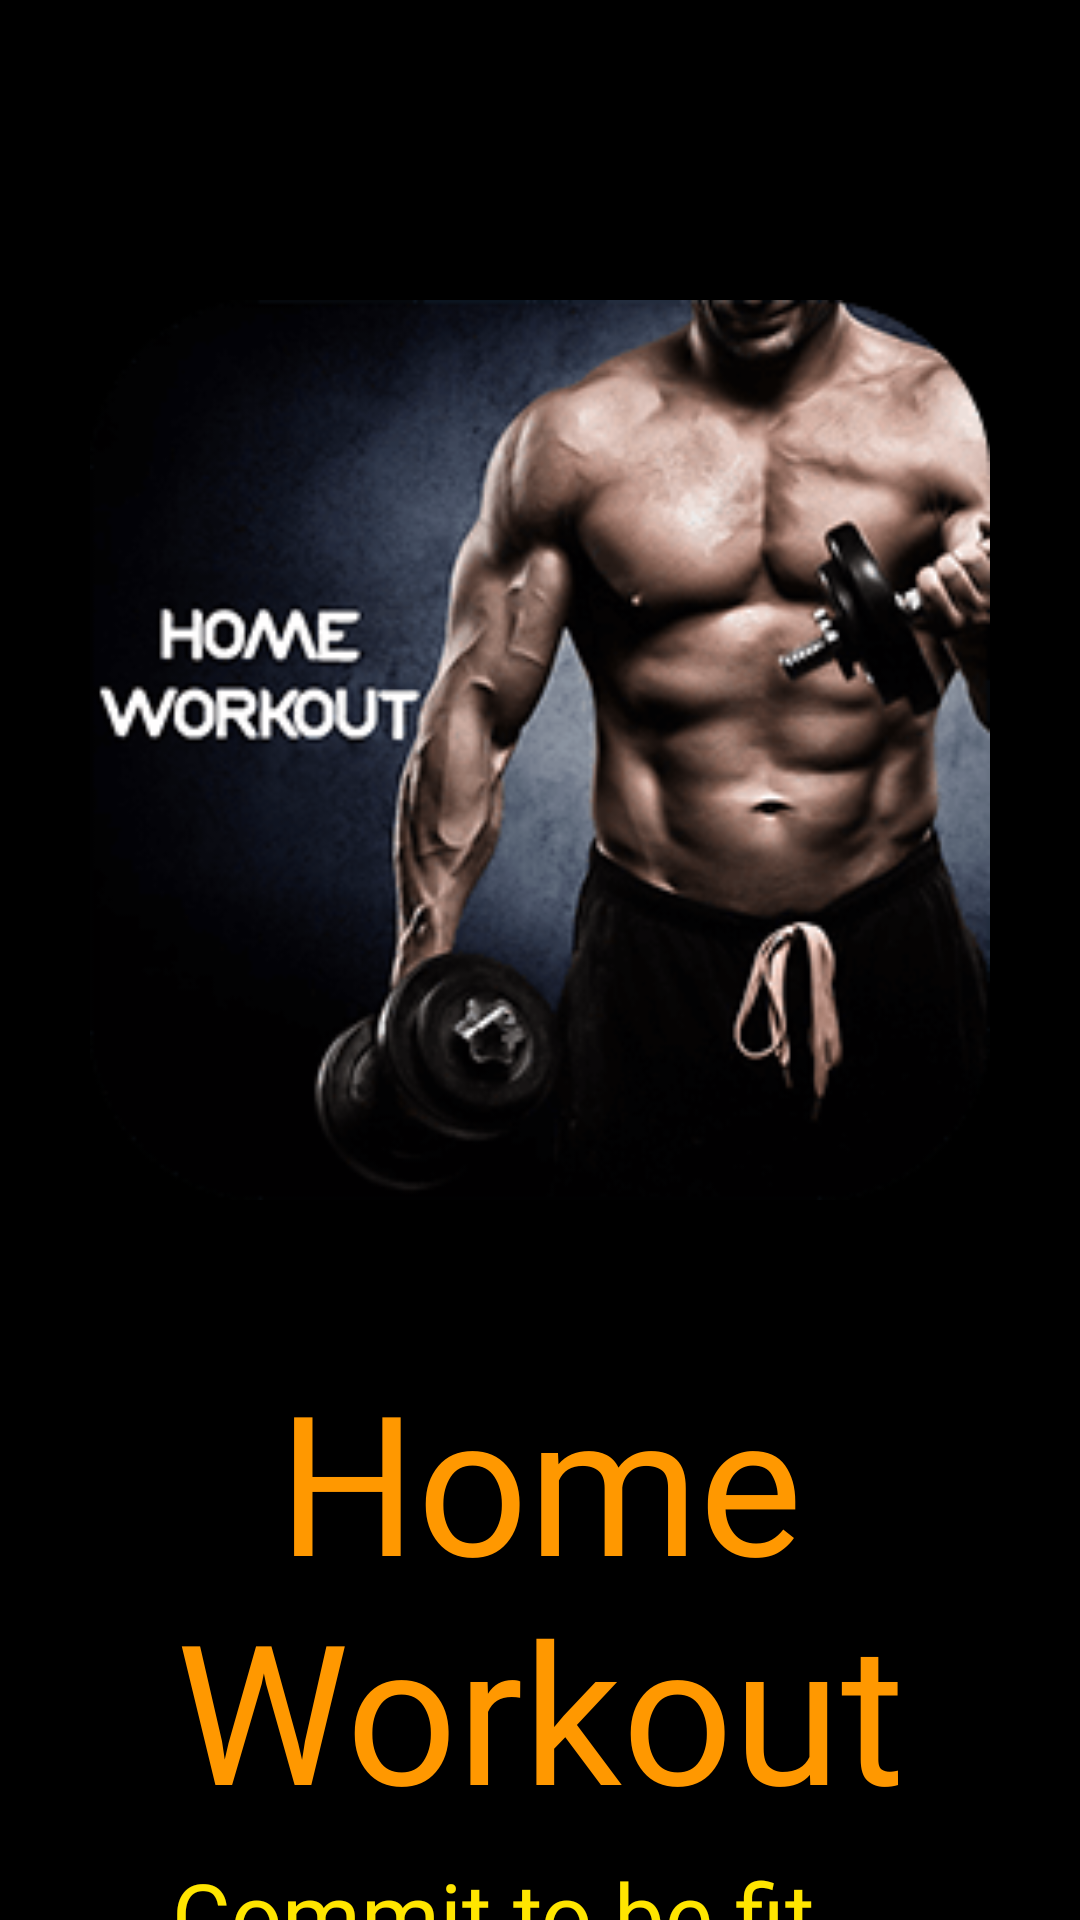

Reconstruct the res/layout file that produces this screen, plus the resources it refers to.
<!-- AndroidManifest.xml: application theme AppTheme.NoActionBar.. -->
<!-- res/layout/activity_splash_screen.xml -->
<?xml version="1.0" encoding="utf-8"?>
<androidx.constraintlayout.widget.ConstraintLayout xmlns:android="http://schemas.android.com/apk/res/android"
    xmlns:app="http://schemas.android.com/apk/res-auto"
    xmlns:tools="http://schemas.android.com/tools"
    android:layout_width="match_parent"
    android:layout_height="match_parent"
    tools:context=".splash_screen"
    android:background="#000000">


    <ImageView
        android:id="@+id/imageView_logo"
        android:layout_width="300dp"
        android:layout_height="300dp"
        android:layout_marginStart="10dp"
        android:layout_marginTop="100dp"
        android:layout_marginEnd="10dp"
        app:layout_constraintEnd_toEndOf="parent"
        app:layout_constraintStart_toStartOf="parent"
        app:layout_constraintTop_toTopOf="parent"
        app:srcCompat="@drawable/icon" />

    <TextView
        android:id="@+id/textView_appName"
        android:layout_width="0dp"
        android:layout_height="wrap_content"
        android:layout_marginStart="5dp"
        android:layout_marginTop="50dp"
        android:layout_marginEnd="5dp"
        android:fontFamily="@font/bangers"
        android:text="@string/app_name"
        android:textAlignment="center"
        android:textColor="#FF9800"
        android:textSize="65sp"
        app:layout_constraintEnd_toEndOf="parent"
        app:layout_constraintStart_toStartOf="parent"
        app:layout_constraintTop_toBottomOf="@+id/imageView_logo"
        tools:ignore="RtlCompat" />

    <TextView
        android:id="@+id/textView_slogan"
        android:layout_width="0dp"
        android:layout_height="wrap_content"
        android:layout_marginTop="5dp"
        android:fontFamily="@font/mystery_quest"
        android:text="@string/slogan"
        android:textAlignment="center"
        android:textColor="#FFE500"
        android:textSize="30sp"
        app:layout_constraintEnd_toEndOf="parent"
        app:layout_constraintHorizontal_bias="0.645"
        app:layout_constraintStart_toStartOf="parent"
        app:layout_constraintTop_toBottomOf="@+id/textView_appName"
        tools:ignore="RtlCompat" />
</androidx.constraintlayout.widget.ConstraintLayout>
<!-- resources referenced by this layout -->
<resources>
  <!-- drawable icon: png bitmap (drawable, 36180 bytes) -->
  <string name="app_name">Home Workout</string>
  <string name="slogan">Commit to be fit ...</string>
  <style name="AppTheme.NoActionBar.." parent="Theme.AppCompat.Light.NoActionBar">
  
          
          <item name="colorPrimary">@color/colorPrimary</item>
          <item name="colorPrimaryDark">@color/colorPrimaryDark</item>
          <item name="colorAccent">@color/colorAccent</item>
      </style>
  <!-- not gathered from this repository: default colours our renderer supplied (Android Studio template values) -->
  <color name="colorPrimary">#FF6200EE</color>
  <color name="colorPrimaryDark">#FF3700B3</color>
  <color name="colorAccent">#FF03DAC5</color>
</resources>
